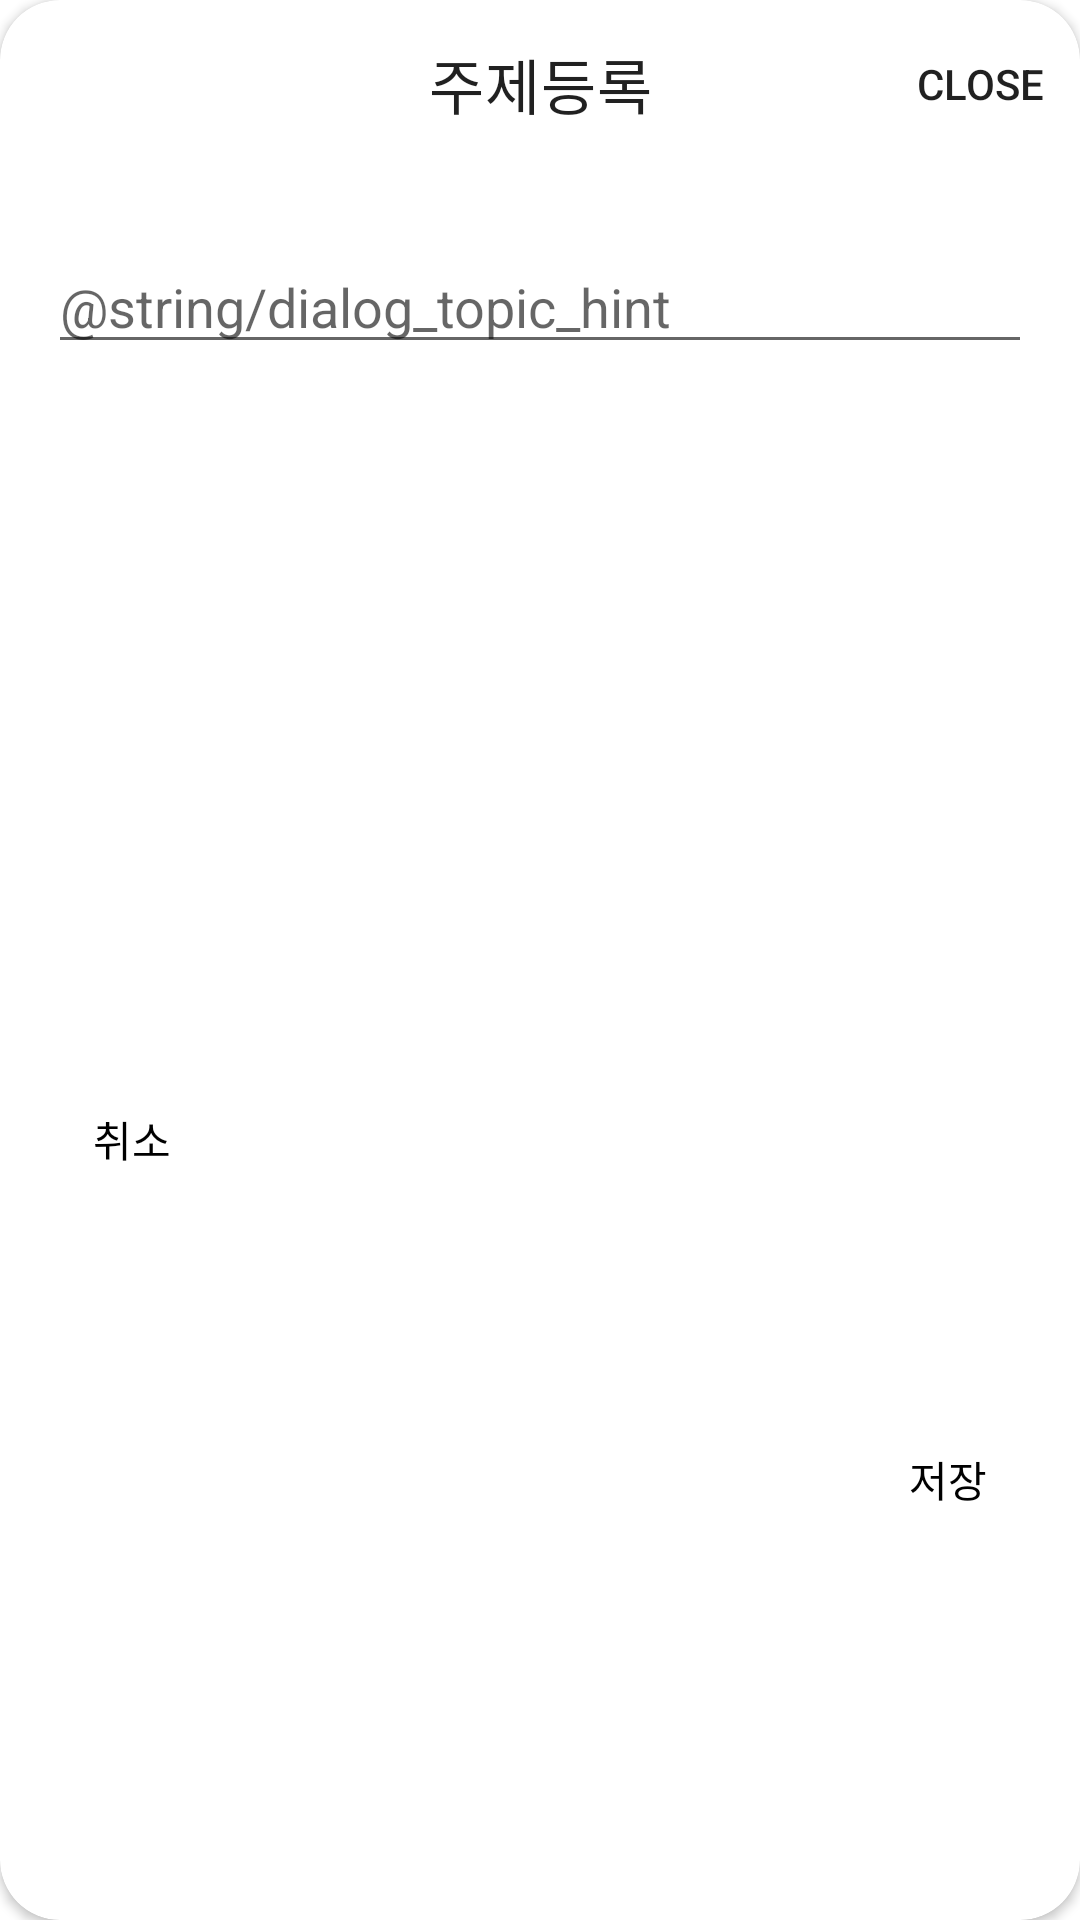

Here is an Android app screen rendered from its layout file. Give the layout XML and the strings, colors and styles it references.
<!-- AndroidManifest.xml: application theme Theme.SplashEx -->
<!-- res/layout/dialog_topic_add.xml -->
<?xml version="1.0" encoding="utf-8"?>
<androidx.cardview.widget.CardView xmlns:android="http://schemas.android.com/apk/res/android"
    xmlns:app="http://schemas.android.com/apk/res-auto"
    android:layout_width="match_parent"
    android:layout_height="wrap_content"
    android:background="@android:color/transparent"
    app:cardCornerRadius="20dp">

    <androidx.constraintlayout.widget.ConstraintLayout
        android:layout_width="match_parent"
        android:layout_height="match_parent"
        android:paddingBottom="10dp">

        <com.google.android.material.appbar.MaterialToolbar
            android:id="@+id/dialog_topic_add_toolbar"
            android:layout_width="0dp"
            android:layout_height="?attr/actionBarSize"
            app:layout_constraintEnd_toEndOf="parent"
            app:layout_constraintStart_toStartOf="parent"
            app:layout_constraintTop_toTopOf="parent"
            app:menu="@menu/dialog_top_close_menu"
            app:title="@string/title_topic_add"
            app:titleCentered="true" />

        <EditText
            android:id="@+id/dialog_topic_add_input"
            android:layout_width="0dp"
            android:layout_height="wrap_content"
            android:layout_marginHorizontal="16dp"
            android:layout_marginTop="24dp"
            android:hint="@string/dialog_topic_hint"
            android:maxLines="1"
            android:singleLine="true"
            app:layout_constraintEnd_toEndOf="parent"
            app:layout_constraintStart_toStartOf="parent"
            app:layout_constraintTop_toBottomOf="@id/dialog_topic_add_toolbar" />

        <Button
            android:id="@+id/dialog_topic_add_btn_cancel"
            android:layout_width="wrap_content"
            android:layout_height="wrap_content"
            android:layout_marginTop="8dp"
            android:background="@android:color/transparent"
            android:text="@string/dialog_btn_cancel"
            android:textColor="@color/black"
            app:layout_constraintBottom_toBottomOf="parent"
            app:layout_constraintStart_toStartOf="parent"
            app:layout_constraintTop_toBottomOf="@id/dialog_topic_add_input" />

        <Button
            android:id="@+id/dialog_topic_add_btn_save"
            android:layout_width="wrap_content"
            android:layout_height="wrap_content"
            android:background="@android:color/transparent"
            android:text="@string/dialog_btn_save"
            android:textColor="@color/black"
            app:layout_constraintBottom_toBottomOf="parent"
            app:layout_constraintEnd_toEndOf="parent"
            app:layout_constraintTop_toTopOf="@id/dialog_topic_add_btn_cancel" />

    </androidx.constraintlayout.widget.ConstraintLayout>

</androidx.cardview.widget.CardView>
<!-- resources referenced by this layout -->
<resources>
  <color name="black">#FF000000</color>
  <string name="dialog_btn_cancel">취소</string>
  <string name="dialog_btn_save">저장</string>
  <string name="title_topic_add">주제등록</string>
  <style name="Theme.SplashEx" parent="Theme.MaterialComponents.DayNight.DarkActionBar">
          <item name="android:windowSplashScreenBackground" tools:targetApi="S">#7B61FF</item>
          <item name="android:windowSplashScreenAnimatedIcon" tools:targetApi="S">@drawable/ic_launcher</item>
  
  
  
      </style>
  <!-- drawable ic_launcher: png bitmap (drawable, 9736 bytes) -->
</resources>
